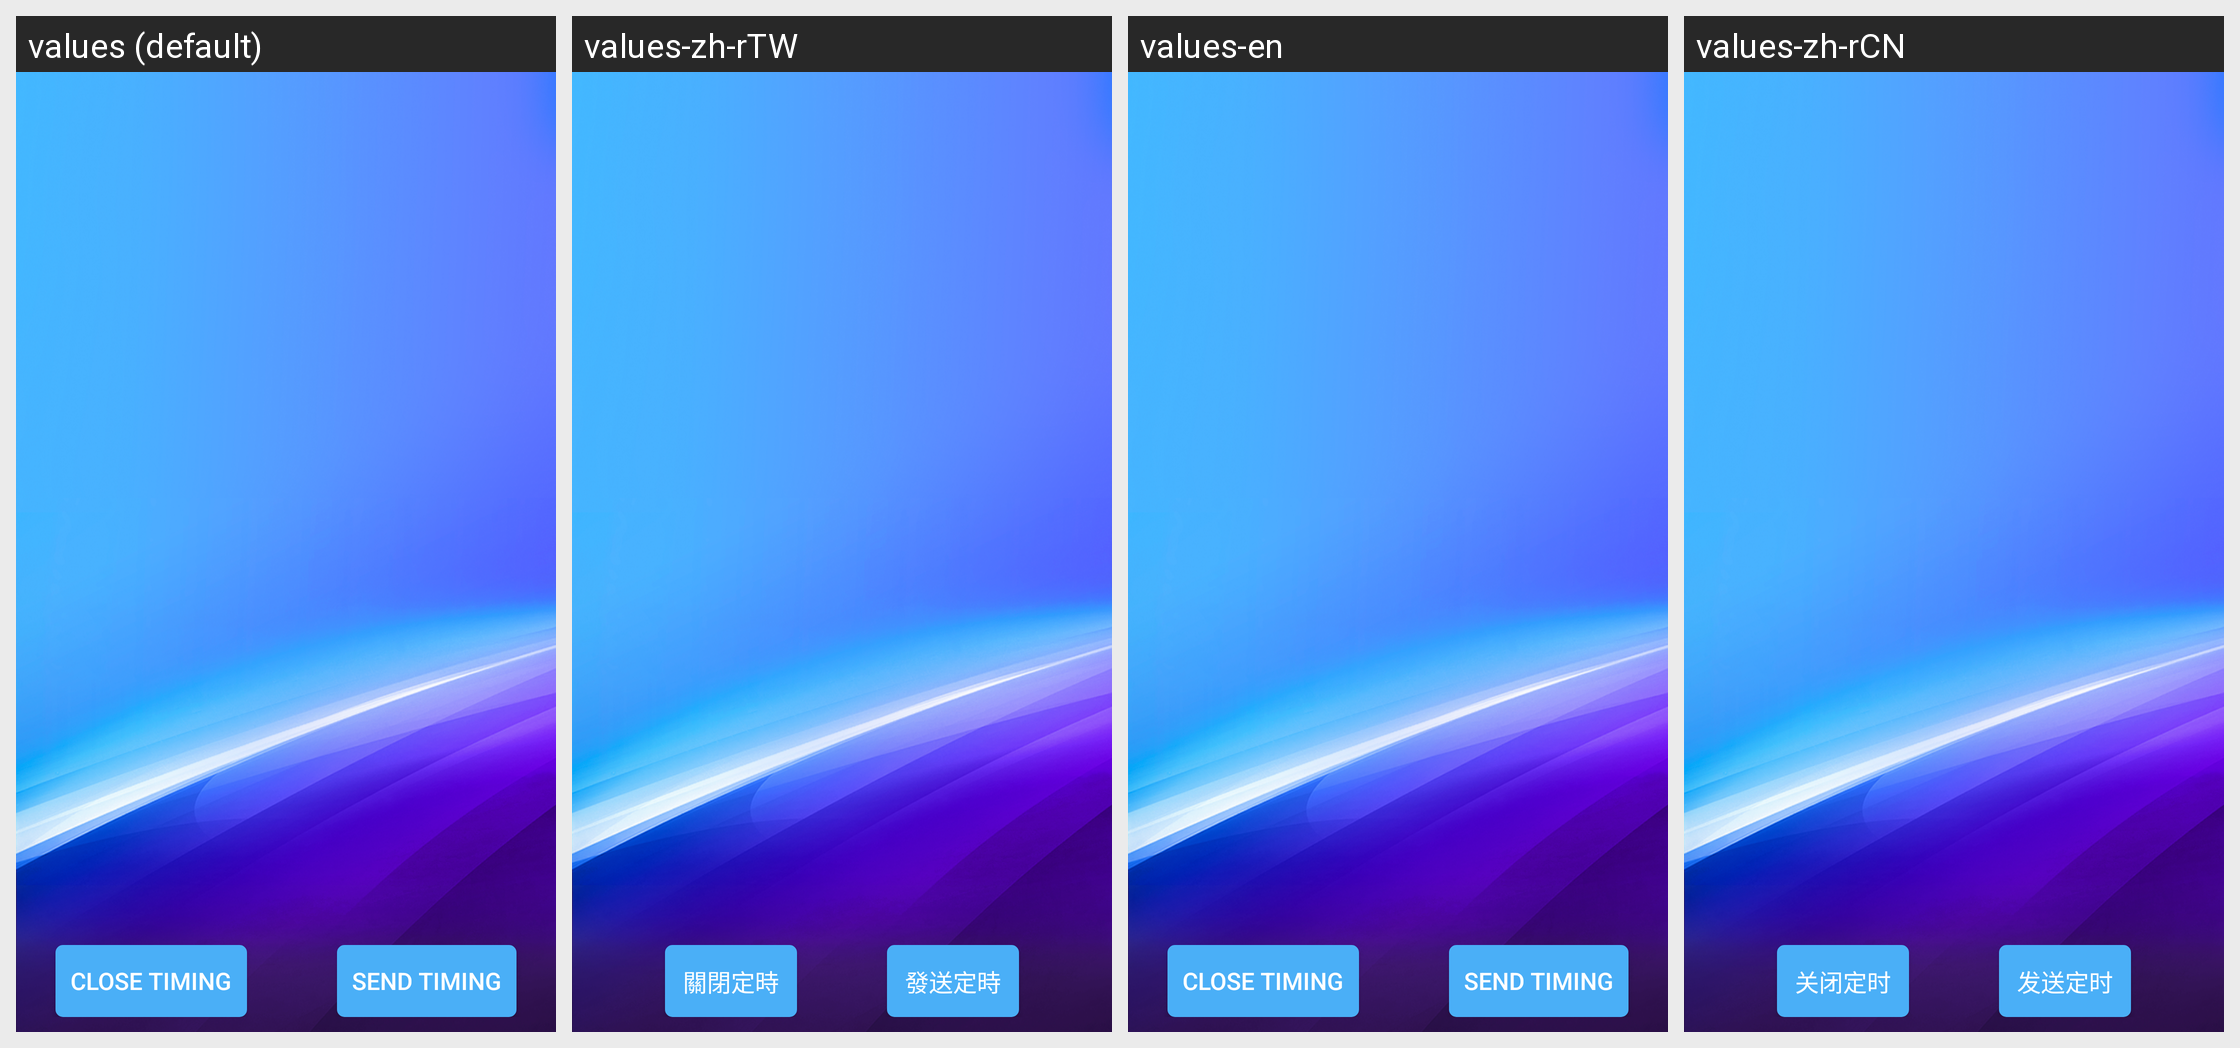

Strings drawn on this Android screen and how each of the app's shown locales translates them:
Android screen res/layout/fragment_timer.xml rendered under 4 locales, left to right: values (default), values-zh-rTW, values-en, values-zh-rCN. Device: Nexus 5 (rendered at 1080×1920; each locale shown at half size, 540×960, under a caption strip naming it); theme AppTheme.
Other locales in the repository, not shown: values-da, values-de, values-de-rDE, values-es, values-fr, values-fr-rFR, values-it, values-ja, values-ja-rJP, values-ko, values-ko-rKR, values-nl, values-pl, values-pt, values-ro, values-ru, values-tr, values-vi-rVN, values-zh, values-zh-rHK.
Strings drawn on this screen, with the default value and each locale's value (text and hints the layout hard-codes, and strings that could not be matched under every locale, appear in the picture but are not listed):

Closetiming
  values: Close timing
  values-zh-rTW: 關閉定時
  values-en: Close timing
  values-zh-rCN: 关闭定时

Sendtiming
  values: Send timing
  values-zh-rTW: 發送定時
  values-en: Send timing
  values-zh-rCN: 发送定时
